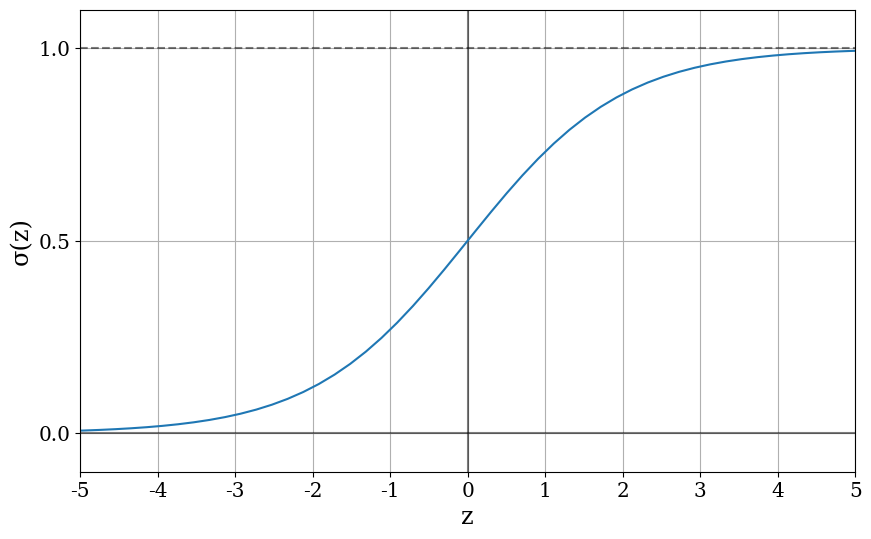

Python code for this plot: (Note: this script raises an exception after producing the figure.)
# Standard modules imports
import os
import sys
from time import time

# Third-party modules imports
import numpy as np
import matplotlib.pyplot as plt

z = np.linspace(-10, 10, 100)

def sigmoid(z):
    return 1 / (1 + np.exp(-z))

# Plot
plt.rc('font', family='serif')
plt.rc('xtick', labelsize='x-large')
plt.rc('ytick', labelsize='x-large')

plt.figure(figsize = (10, 6))
plt.axhline(y=0, color='k', alpha=0.5)
plt.axvline(x=0, color='k', alpha=0.5)
plt.axhline(y=1, color='k', alpha=0.5, linestyle='dashed')
plt.plot(z, sigmoid(z), label=r'σ(z)')
plt.xticks(np.arange(-10, 10, 1))
plt.yticks(np.arange(-10, 10, 0.5))
plt.xlabel('z', fontsize='xx-large')
plt.ylabel(r'σ(z)', fontsize='xx-large')
plt.grid()
plt.xlim(-5, 5)
plt.ylim(-0.1, 1.1)
plt.savefig('../../Desktop/Tesi/Figures/sigmoid.png', dpi=300)
plt.show()